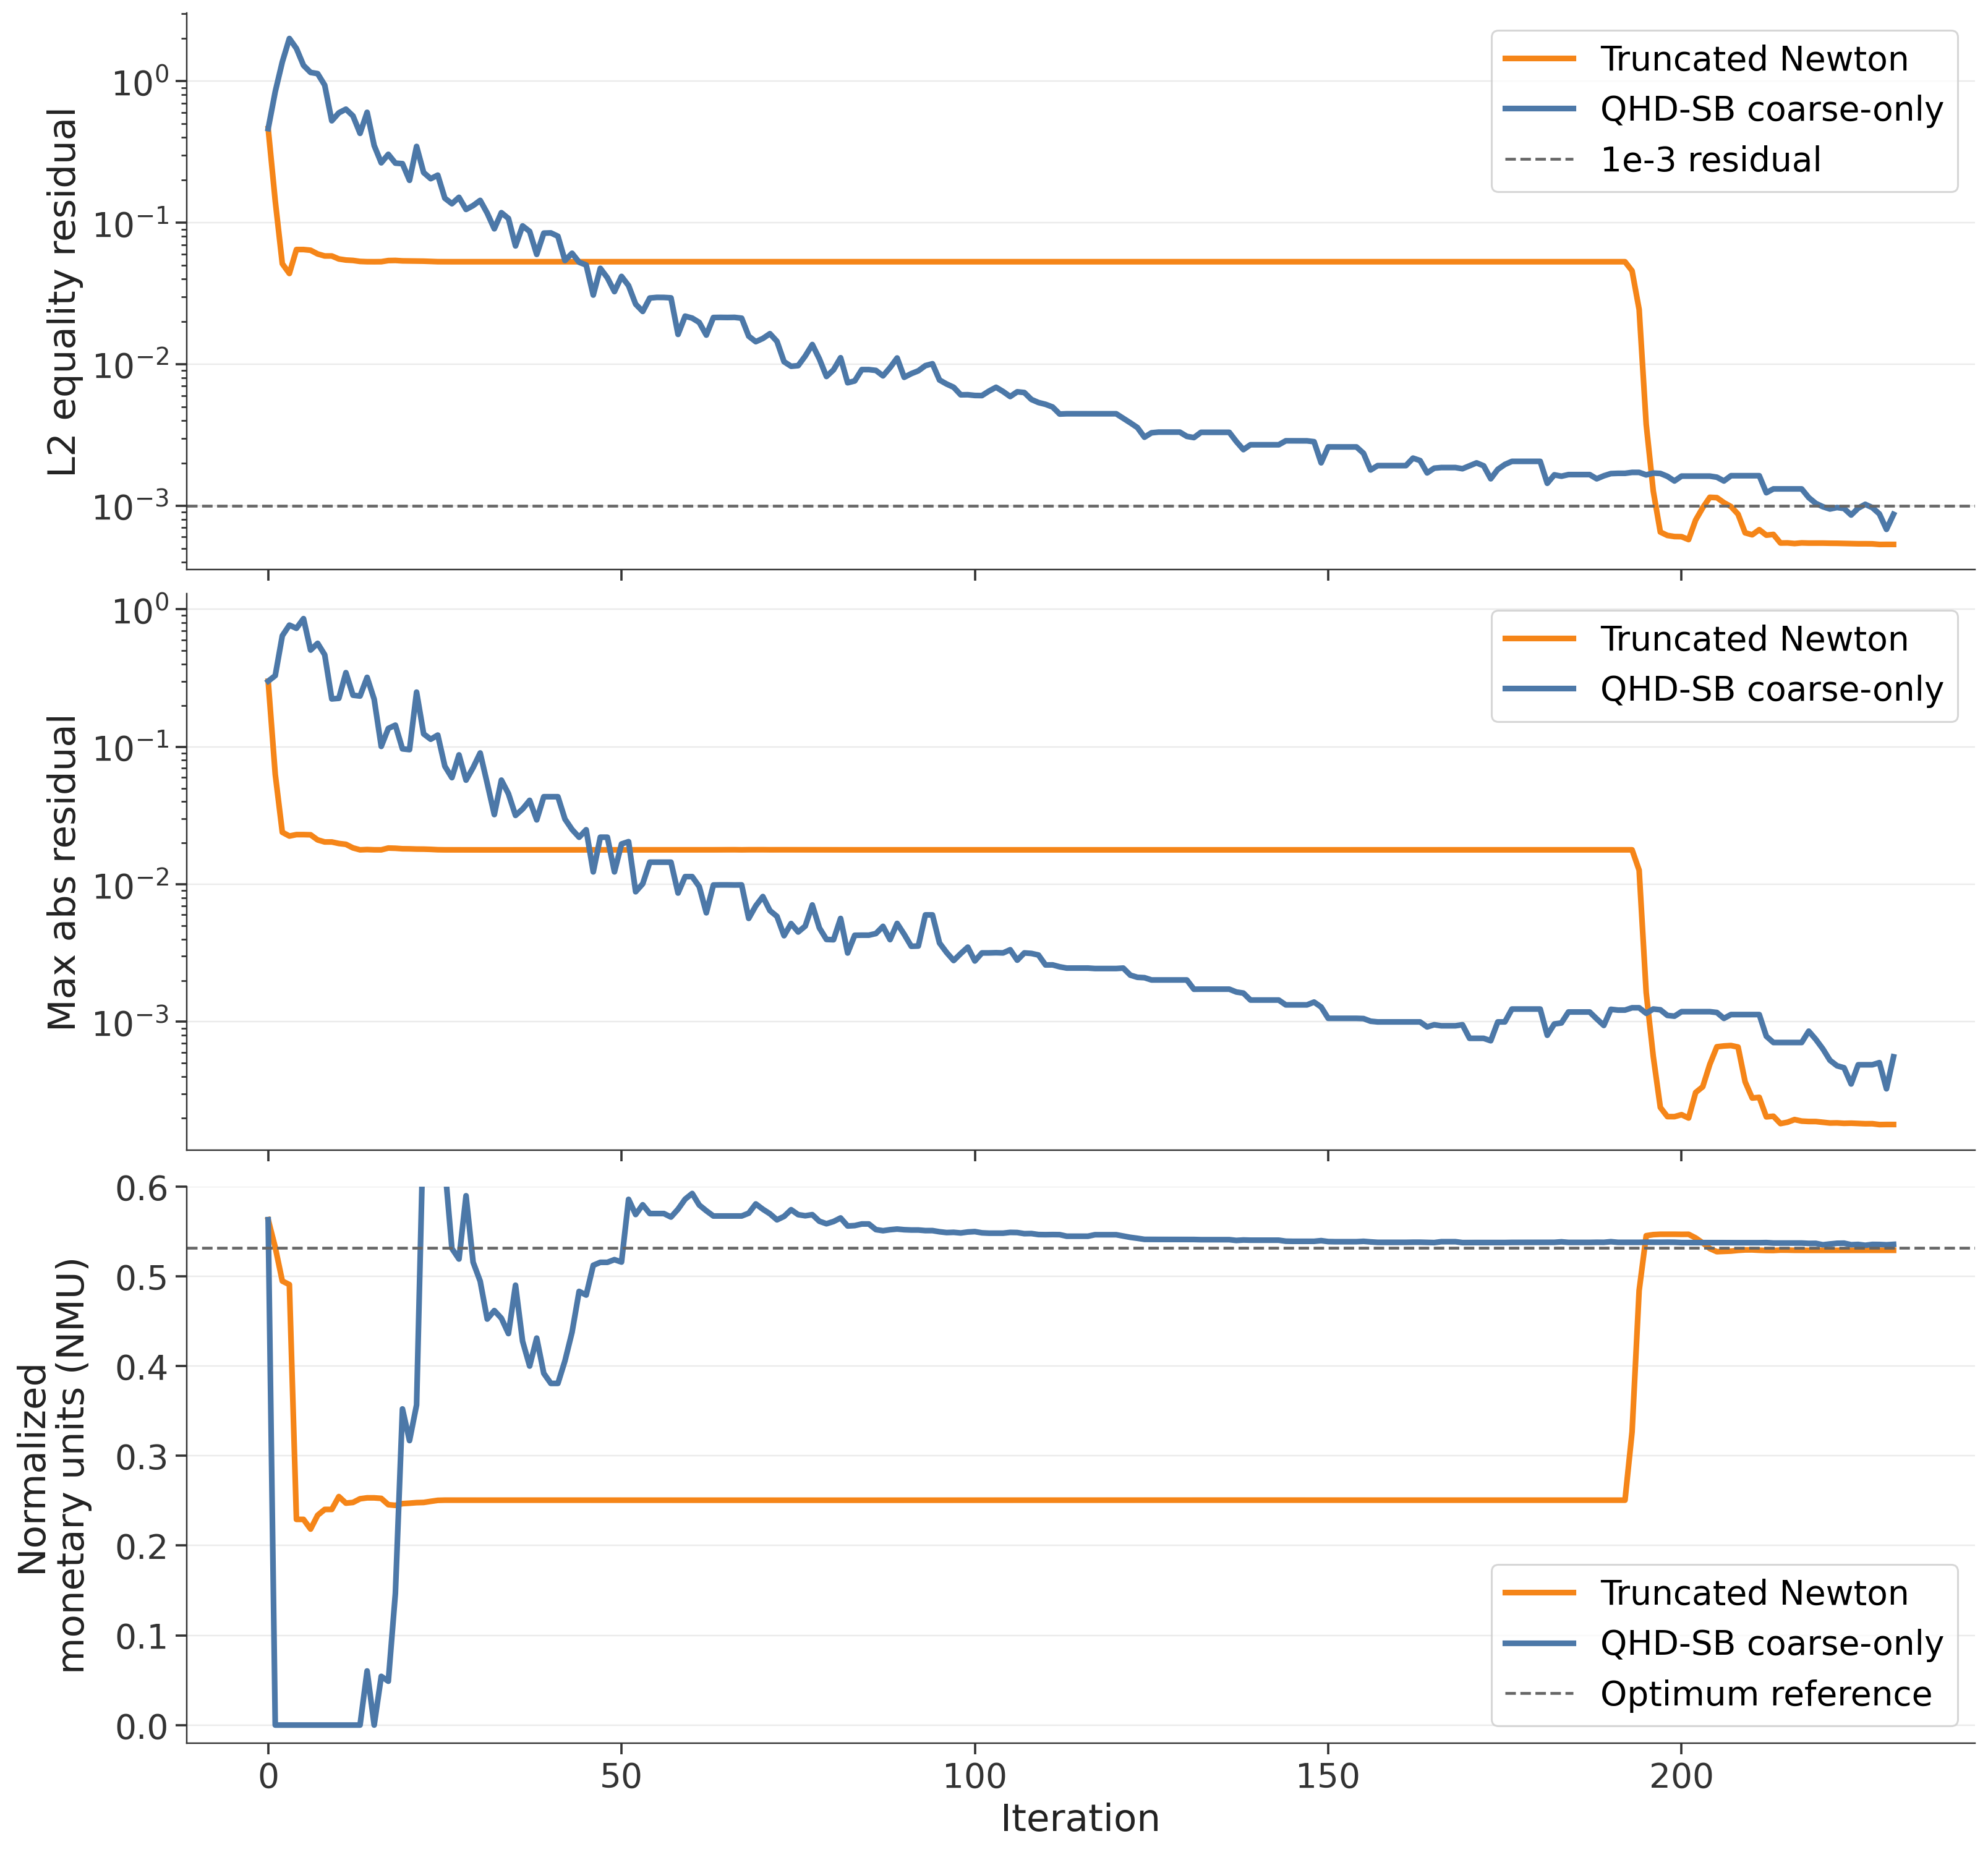

Data behind this chart, as committed beside it:
plot_iteration, tnc_solver_iteration, tnc_stage, tnc_objective, tnc_objective_gap_pct_vs_sqp, tnc_l2_h, tnc_max_abs_h, tnc_load_supplied_pct, qhdsb_solver_iteration, qhdsb_stage, qhdsb_objective, qhdsb_objective_gap_pct_vs_sqp, qhdsb_l2_h, qhdsb_max_abs_h, qhdsb_load_supplied_pct, objective_delta_tnc_minus_qhdsb, objective_gap_delta_pct_tnc_minus_qhdsb, l2_delta_tnc_minus_qhdsb, l2_ratio_tnc_over_qhdsb, max_abs_delta_tnc_minus_qhdsb, max_abs_ratio_tnc_over_qhdsb, lower_l2_method, lower_objective_method, both_l2_le_1e_3
0, 0, initial, 0.563, 5.881, 0.4622, 0.3, 100.0, 0, initial, 0.563, 5.881, 0.4622, 0.3, 100.0, 0.0, 0.0, 0.0, 1.0, 0.0, 1.0, tie, tie, False
1, 1, rho=1e+02, 0.5322, 0.09695, 0.1425, 0.06315, 95.2, 0, , 0.0, -100.0, 0.8432, 0.3293, 80.0, 0.5322, 100.1, -0.7007, 0.169, -0.2662, 0.1918, Truncated Newton, QHD-SB coarse-only, False
2, 2, rho=1e+02, 0.4946, -6.979, 0.05127, 0.02391, 97.9, 1, , 0.0, -100.0, 1.368, 0.642, 80.0, 0.4946, 93.02, -1.317, 0.03748, -0.6181, 0.03723, Truncated Newton, QHD-SB coarse-only, False
3, 3, rho=1e+02, 0.4907, -7.716, 0.04373, 0.02244, 94.19, 2, , 0.0, -100.0, 2.003, 0.7671, 0.0, 0.4907, 92.28, -1.96, 0.02183, -0.7447, 0.02926, Truncated Newton, QHD-SB coarse-only, False
4, 4, rho=1e+02, 0.2291, -56.91, 0.06457, 0.02298, 77.77, 3, , 0.0, -100.0, 1.703, 0.727, 80.0, 0.2291, 43.09, -1.638, 0.03793, -0.704, 0.03161, Truncated Newton, QHD-SB coarse-only, False
5, 5, rho=1e+02, 0.2291, -56.91, 0.06457, 0.02298, 77.77, 4, , 0.0, -100.0, 1.293, 0.855, 152.0, 0.2291, 43.09, -1.229, 0.04992, -0.832, 0.02688, Truncated Newton, QHD-SB coarse-only, False
6, 6, rho=1e+02, 0.2183, -58.94, 0.06384, 0.02292, 80.62, 5, , 0.0, -100.0, 1.153, 0.5049, -107.2, 0.2183, 41.06, -1.089, 0.05538, -0.482, 0.04538, Truncated Newton, QHD-SB coarse-only, False
7, 7, rho=1e+02, 0.2337, -56.04, 0.06012, 0.02104, 80.37, 6, , 0.0, -100.0, 1.131, 0.5655, 184.4, 0.2337, 43.96, -1.071, 0.05316, -0.5445, 0.0372, Truncated Newton, QHD-SB coarse-only, False
8, 8, rho=1e+02, 0.2402, -54.82, 0.05816, 0.02032, 81.04, 7, , 0.0, -100.0, 0.9375, 0.4669, 26.94, 0.2402, 45.18, -0.8793, 0.06203, -0.4466, 0.04352, Truncated Newton, QHD-SB coarse-only, False
9, 9, rho=1e+02, 0.2402, -54.82, 0.05816, 0.02032, 81.04, 8, , 0.0, -100.0, 0.5248, 0.2229, 26.94, 0.2402, 45.18, -0.4667, 0.1108, -0.2026, 0.09117, Truncated Newton, QHD-SB coarse-only, False
10, 10, rho=1e+02, 0.2545, -52.13, 0.0554, 0.01981, 81.67, 9, , 0.0, -100.0, 0.5975, 0.2252, 112, 0.2545, 47.87, -0.5421, 0.09272, -0.2054, 0.08799, Truncated Newton, QHD-SB coarse-only, False
11, 11, rho=1e+02, 0.2472, -53.5, 0.05443, 0.01953, 81.89, 10, , 0.0, -100.0, 0.6342, 0.3461, 26.94, 0.2472, 46.5, -0.5797, 0.08584, -0.3266, 0.05644, Truncated Newton, QHD-SB coarse-only, False
12, 12, rho=1e+02, 0.248, -53.36, 0.05407, 0.0184, 82.12, 11, , 0.0, -100.0, 0.5684, 0.2372, 69.45, 0.248, 46.64, -0.5144, 0.09512, -0.2188, 0.07758, Truncated Newton, QHD-SB coarse-only, False
13, 13, rho=1e+02, 0.252, -52.6, 0.05322, 0.01781, 82.4, 12, , 0.0, -100.0, 0.4278, 0.2339, 69.45, 0.252, 47.4, -0.3746, 0.1244, -0.2161, 0.07617, Truncated Newton, QHD-SB coarse-only, False
14, 14, rho=1e+02, 0.2531, -52.4, 0.05298, 0.0179, 82.52, 13, , 0.06029, -88.66, 0.6026, 0.3199, 115.4, 0.1928, 36.26, -0.5496, 0.08792, -0.302, 0.05597, Truncated Newton, QHD-SB coarse-only, False
15, 15, rho=1e+02, 0.2531, -52.4, 0.05295, 0.01782, 82.56, 14, , 0.0, -100.0, 0.3509, 0.2215, 69.45, 0.2531, 47.6, -0.298, 0.1509, -0.2037, 0.08044, Truncated Newton, QHD-SB coarse-only, False
16, 16, rho=1e+02, 0.2525, -52.51, 0.05299, 0.01781, 82.39, 15, , 0.05426, -89.8, 0.2648, 0.1006, 79.78, 0.1982, 37.28, -0.2118, 0.2001, -0.08283, 0.177, Truncated Newton, QHD-SB coarse-only, False
17, 17, rho=1e+02, 0.2455, -53.82, 0.05396, 0.01835, 82.11, 16, , 0.04883, -90.82, 0.3042, 0.1359, 50.86, 0.1967, 36.99, -0.2502, 0.1774, -0.1176, 0.135, Truncated Newton, QHD-SB coarse-only, False
18, 18, rho=1e+02, 0.2447, -53.97, 0.05407, 0.01829, 82.11, 17, , 0.1466, -72.43, 0.2635, 0.1437, 97.35, 0.09817, 18.46, -0.2094, 0.2052, -0.1254, 0.1273, Truncated Newton, QHD-SB coarse-only, False
19, 19, rho=1e+02, 0.2467, -53.61, 0.05369, 0.01813, 82.19, 18, , 0.3522, -33.77, 0.2613, 0.09662, 61.08, -0.1055, -19.84, -0.2076, 0.2055, -0.07849, 0.1877, Truncated Newton, Truncated Newton, False
20, 20, rho=1e+02, 0.2472, -53.52, 0.05359, 0.01811, 82.21, 19, , 0.3169, -40.4, 0.1992, 0.09535, 99.58, -0.06974, -13.12, -0.1456, 0.269, -0.07724, 0.1899, Truncated Newton, Truncated Newton, False
21, 21, rho=1e+02, 0.2478, -53.4, 0.05348, 0.01804, 82.21, 20, , 0.3566, -32.94, 0.3459, 0.2497, 86.77, -0.1088, -20.47, -0.2925, 0.1546, -0.2317, 0.07223, Truncated Newton, Truncated Newton, False
22, 22, rho=1e+02, 0.248, -53.36, 0.05343, 0.01802, 82.22, 21, , 0.6787, 27.65, 0.2261, 0.1241, 86.77, -0.4308, -81.01, -0.1726, 0.2364, -0.1061, 0.1452, Truncated Newton, Truncated Newton, False
23, 23, rho=1e+02, 0.2492, -53.13, 0.05321, 0.01795, 82.25, 22, , 0.6949, 30.69, 0.2046, 0.1134, 108.1, -0.4457, -83.82, -0.1513, 0.2601, -0.09548, 0.1583, Truncated Newton, Truncated Newton, False
24, 24, rho=1e+02, 0.2503, -52.92, 0.05299, 0.01784, 82.33, 23, , 0.6513, 22.5, 0.2167, 0.1217, 99.89, -0.401, -75.42, -0.1637, 0.2445, -0.1038, 0.1467, Truncated Newton, Truncated Newton, False
25, 25, rho=1e+02, 0.2505, -52.88, 0.05295, 0.01782, 82.36, 24, , 0.6223, 17.03, 0.1489, 0.07223, 110.9, -0.3717, -69.92, -0.09596, 0.3556, -0.05442, 0.2466, Truncated Newton, Truncated Newton, False
26, 26, rho=1e+02, 0.2505, -52.88, 0.05296, 0.01781, 82.35, 25, , 0.5309, -0.1541, 0.1362, 0.05963, 93.58, -0.2804, -52.73, -0.0832, 0.3889, -0.04182, 0.2987, Truncated Newton, Truncated Newton, False
27, 27, rho=1e+02, 0.2505, -52.89, 0.05296, 0.01781, 82.35, 26, , 0.5191, -2.363, 0.1511, 0.08734, 104.7, -0.2686, -50.52, -0.09813, 0.3505, -0.06953, 0.2039, Truncated Newton, Truncated Newton, False
28, 28, rho=1e+02, 0.2505, -52.89, 0.05296, 0.0178, 82.35, 27, , 0.5896, 10.89, 0.124, 0.05721, 104.7, -0.3391, -63.78, -0.07105, 0.4271, -0.03941, 0.3112, Truncated Newton, Truncated Newton, False
29, 29, rho=1e+02, 0.2505, -52.89, 0.05296, 0.01781, 82.35, 28, , 0.5156, -3.025, 0.1321, 0.07057, 102.7, -0.2651, -49.86, -0.07911, 0.401, -0.05276, 0.2523, Truncated Newton, Truncated Newton, False
30, 30, rho=1e+02, 0.2505, -52.88, 0.05296, 0.0178, 82.35, 29, , 0.4945, -7, 0.1437, 0.09017, 98.69, -0.244, -45.88, -0.09077, 0.3685, -0.07237, 0.1974, Truncated Newton, Truncated Newton, False
31, 31, rho=1e+02, 0.2505, -52.88, 0.05295, 0.0178, 82.35, 30, , 0.4522, -14.95, 0.1167, 0.05414, 90.68, -0.2017, -37.94, -0.06374, 0.4538, -0.03634, 0.3287, Truncated Newton, Truncated Newton, False
32, 32, rho=1e+02, 0.2505, -52.88, 0.05295, 0.0178, 82.35, 31, , 0.4617, -13.16, 0.09047, 0.03213, 114.1, -0.2112, -39.72, -0.03751, 0.5853, -0.01433, 0.5541, Truncated Newton, Truncated Newton, False
33, 33, rho=1e+02, 0.2505, -52.88, 0.05295, 0.0178, 82.35, 32, , 0.4532, -14.77, 0.1177, 0.05723, 83.3, -0.2027, -38.11, -0.06472, 0.45, -0.03943, 0.3111, Truncated Newton, Truncated Newton, False
34, 34, rho=1e+02, 0.2505, -52.88, 0.05295, 0.01781, 82.35, 33, , 0.4361, -17.99, 0.1071, 0.04556, 80.06, -0.1855, -34.9, -0.05416, 0.4944, -0.02776, 0.3908, Truncated Newton, Truncated Newton, False
35, 35, rho=1e+02, 0.2505, -52.88, 0.05295, 0.01781, 82.35, 34, , 0.49, -7.849, 0.0685, 0.03169, 99.02, -0.2394, -45.03, -0.01555, 0.773, -0.01388, 0.5619, Truncated Newton, Truncated Newton, False
36, 36, rho=1e+02, 0.2505, -52.88, 0.05295, 0.01781, 82.35, 35, , 0.4276, -19.58, 0.09486, 0.03527, 87.21, -0.1771, -33.3, -0.04191, 0.5582, -0.01746, 0.5049, Truncated Newton, Truncated Newton, False
37, 37, rho=1e+02, 0.2505, -52.88, 0.05295, 0.01781, 82.35, 36, , 0.3999, -24.79, 0.08673, 0.0408, 97.71, -0.1494, -28.09, -0.03378, 0.6106, -0.023, 0.4364, Truncated Newton, Truncated Newton, False
38, 38, rho=1e+02, 0.2505, -52.88, 0.05295, 0.01781, 82.35, 37, , 0.4311, -18.93, 0.05967, 0.02941, 89.44, -0.1805, -33.96, -0.006713, 0.8875, -0.0116, 0.6055, Truncated Newton, Truncated Newton, False
39, 39, rho=1e+02, 0.2505, -52.88, 0.05295, 0.01781, 82.35, 38, , 0.3918, -26.31, 0.08434, 0.04334, 88.38, -0.1413, -26.57, -0.03139, 0.6278, -0.02553, 0.4109, Truncated Newton, Truncated Newton, False
40, 40, rho=1e+02, 0.2505, -52.88, 0.05295, 0.01781, 82.35, 39, , 0.3806, -28.42, 0.08465, 0.04334, 86.25, -0.1301, -24.46, -0.0317, 0.6256, -0.02554, 0.4108, Truncated Newton, Truncated Newton, False
41, 41, rho=1e+02, 0.2505, -52.88, 0.05295, 0.01781, 82.35, 40, , 0.3806, -28.42, 0.08018, 0.04334, 86.25, -0.1301, -24.46, -0.02723, 0.6604, -0.02554, 0.4108, Truncated Newton, Truncated Newton, False
42, 42, rho=1e+02, 0.2505, -52.88, 0.05295, 0.01781, 82.35, 41, , 0.4058, -23.67, 0.05399, 0.0298, 91.03, -0.1553, -29.21, -0.001041, 0.9807, -0.01199, 0.5975, Truncated Newton, Truncated Newton, False
43, 43, rho=1e+02, 0.2505, -52.88, 0.05295, 0.01781, 82.35, 42, , 0.4376, -17.69, 0.06079, 0.02504, 91.9, -0.1871, -35.19, -0.007837, 0.8711, -0.007232, 0.7112, Truncated Newton, Truncated Newton, False
44, 44, rho=1e+02, 0.2505, -52.88, 0.05295, 0.01781, 82.35, 43, , 0.4831, -9.141, 0.05254, 0.02199, 95.34, -0.2326, -43.74, 0.0004141, 1.008, -0.004185, 0.8097, QHD-SB coarse-only, Truncated Newton, False
45, 45, rho=1e+02, 0.2505, -52.88, 0.05295, 0.01781, 82.35, 44, , 0.479, -9.911, 0.05019, 0.02494, 94.57, -0.2285, -42.97, 0.002765, 1.055, -0.007139, 0.7138, QHD-SB coarse-only, Truncated Newton, False
46, 46, rho=1e+02, 0.2505, -52.88, 0.05295, 0.01781, 82.35, 45, , 0.5122, -3.675, 0.03077, 0.01232, 96.66, -0.2616, -49.21, 0.02218, 1.721, 0.00549, 1.446, QHD-SB coarse-only, Truncated Newton, False
47, 47, rho=1e+02, 0.2505, -52.88, 0.05295, 0.01781, 82.35, 46, , 0.5155, -3.051, 0.04756, 0.02201, 97.29, -0.265, -49.83, 0.005392, 1.113, -0.004207, 0.8089, QHD-SB coarse-only, Truncated Newton, False
48, 48, rho=1e+02, 0.2505, -52.88, 0.05295, 0.01781, 82.35, 47, , 0.5155, -3.051, 0.04078, 0.02201, 93.52, -0.265, -49.83, 0.01217, 1.298, -0.0042, 0.8091, QHD-SB coarse-only, Truncated Newton, False
49, 49, rho=1e+02, 0.2505, -52.88, 0.05295, 0.01781, 82.35, 48, , 0.5185, -2.49, 0.03256, 0.01232, 97.48, -0.2679, -50.39, 0.0204, 1.627, 0.00549, 1.446, QHD-SB coarse-only, Truncated Newton, False
50, 50, rho=1e+02, 0.2505, -52.88, 0.05295, 0.01781, 82.35, 49, , 0.5158, -2.995, 0.04171, 0.01964, 96.97, -0.2653, -49.89, 0.01124, 1.27, -0.00184, 0.9063, QHD-SB coarse-only, Truncated Newton, False
51, 51, rho=1e+02, 0.2505, -52.88, 0.05295, 0.01781, 82.35, 50, , 0.5857, 10.15, 0.03587, 0.02043, 101, -0.3351, -63.03, 0.01708, 1.476, -0.002625, 0.8715, QHD-SB coarse-only, Truncated Newton, False
52, 52, rho=1e+02, 0.2505, -52.88, 0.05295, 0.01781, 82.35, 51, , 0.5687, 6.961, 0.02655, 0.008828, 100.6, -0.3182, -59.84, 0.0264, 1.994, 0.008977, 2.017, QHD-SB coarse-only, Truncated Newton, False
53, 53, rho=1e+02, 0.2505, -52.88, 0.05295, 0.01781, 82.35, 52, , 0.5796, 9.009, 0.02358, 0.01009, 100.2, -0.3291, -61.89, 0.02937, 2.246, 0.007718, 1.765, QHD-SB coarse-only, Truncated Newton, False
54, 54, rho=1e+02, 0.2505, -52.88, 0.05295, 0.01781, 82.35, 53, , 0.5698, 7.166, 0.02933, 0.01449, 100.5, -0.3193, -60.05, 0.02362, 1.805, 0.00332, 1.229, QHD-SB coarse-only, Truncated Newton, False
55, 55, rho=1e+02, 0.2505, -52.88, 0.05295, 0.01781, 82.35, 54, , 0.5698, 7.166, 0.02964, 0.01449, 100.5, -0.3193, -60.05, 0.02331, 1.787, 0.003322, 1.229, QHD-SB coarse-only, Truncated Newton, False
56, 56, rho=1e+02, 0.2505, -52.88, 0.05295, 0.01781, 82.35, 55, , 0.5698, 7.166, 0.02962, 0.01449, 100.5, -0.3193, -60.05, 0.02334, 1.788, 0.003325, 1.23, QHD-SB coarse-only, Truncated Newton, False
57, 57, rho=1e+02, 0.2505, -52.88, 0.05296, 0.01782, 82.35, 56, , 0.5659, 6.429, 0.02941, 0.01449, 99.8, -0.3154, -59.31, 0.02354, 1.8, 0.003329, 1.23, QHD-SB coarse-only, Truncated Newton, False
58, 58, rho=1e+02, 0.2505, -52.89, 0.05296, 0.01782, 82.35, 57, , 0.5747, 8.087, 0.01623, 0.008638, 101.5, -0.3242, -60.97, 0.03673, 3.263, 0.009178, 2.063, QHD-SB coarse-only, Truncated Newton, False
59, 59, rho=1e+02, 0.2505, -52.88, 0.05295, 0.01782, 82.35, 58, , 0.5858, 10.18, 0.02184, 0.01137, 103.6, -0.3353, -63.06, 0.03112, 2.425, 0.006444, 1.567, QHD-SB coarse-only, Truncated Newton, False
... 171 more rows
